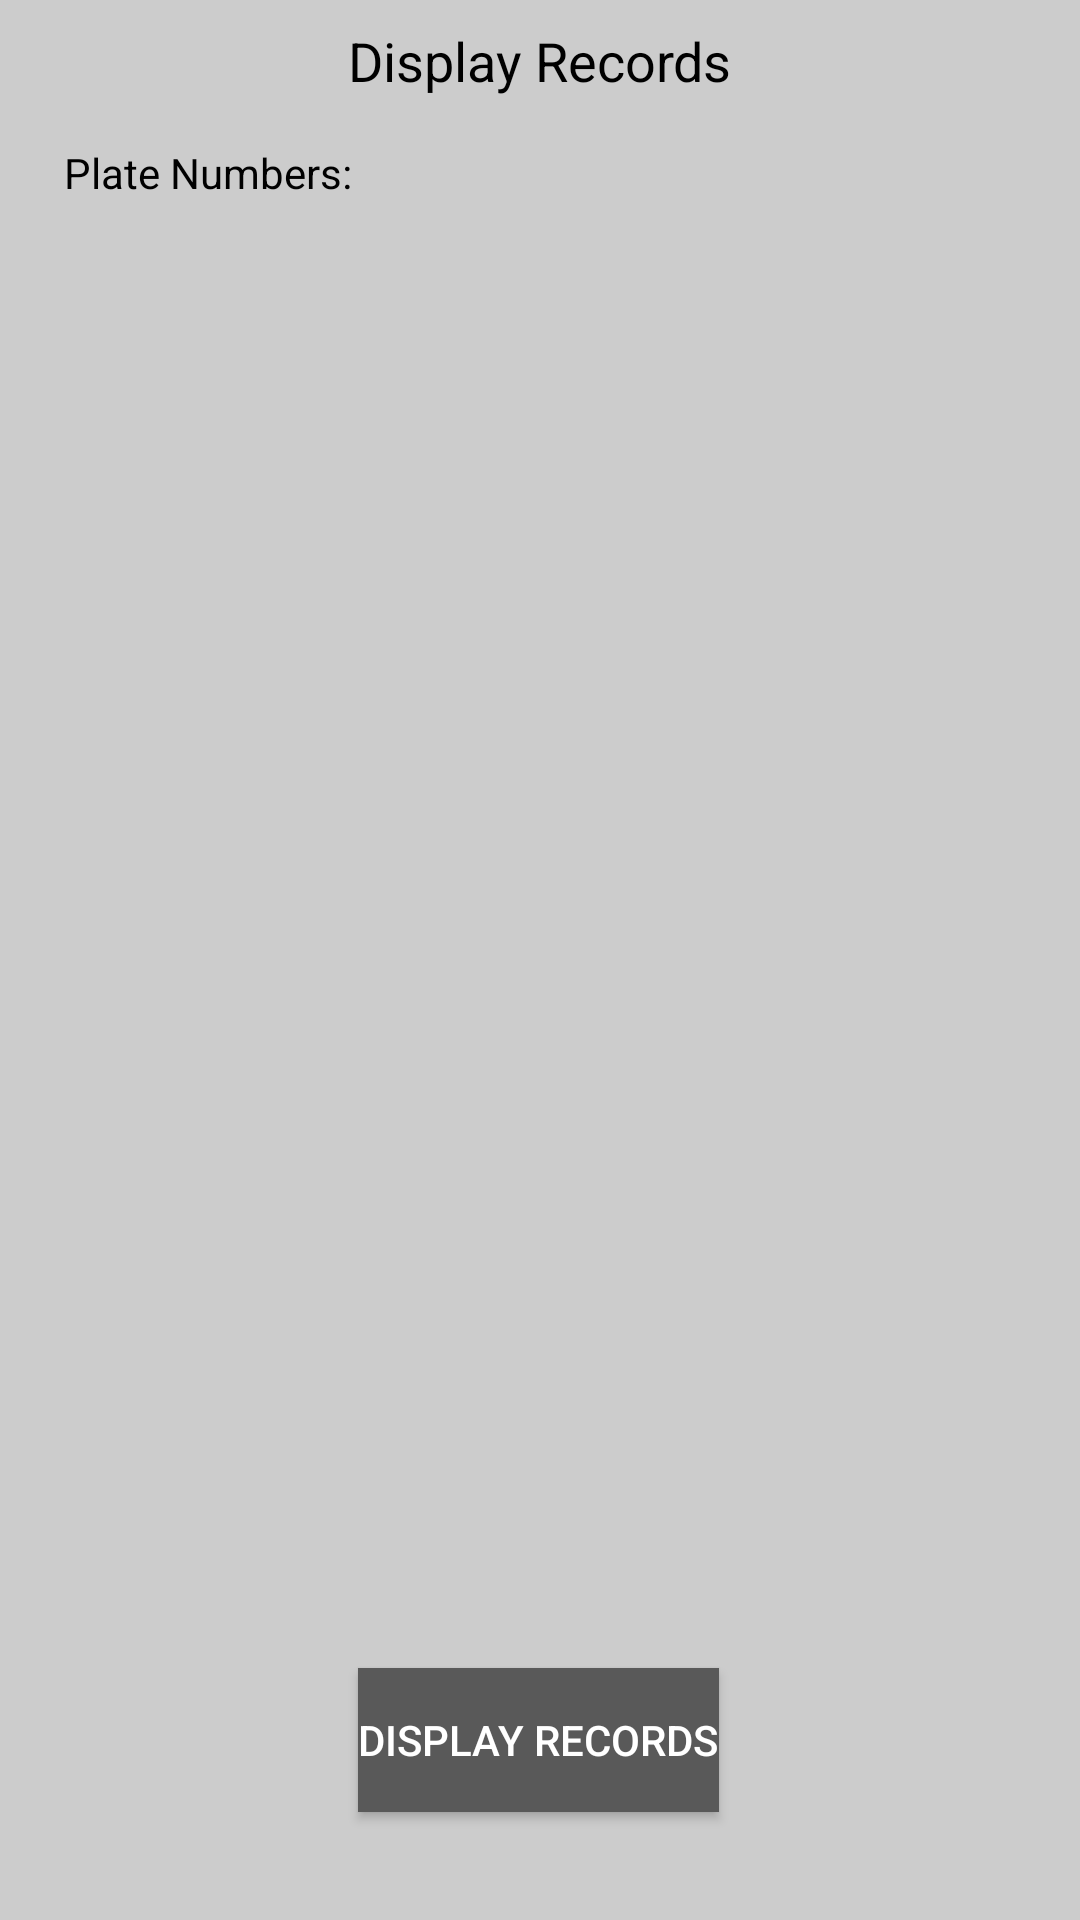

Produce the Android XML layout that renders to this screen, including the resource entries it uses.
<!-- AndroidManifest.xml: application theme AppTheme -->
<!-- res/layout/activity_records.xml -->
<?xml version="1.0" encoding="utf-8"?>
<android.support.constraint.ConstraintLayout xmlns:android="http://schemas.android.com/apk/res/android"
    xmlns:app="http://schemas.android.com/apk/res-auto"
    xmlns:tools="http://schemas.android.com/tools"
    android:layout_width="match_parent"
    android:layout_height="match_parent"
    android:background=" #cccccc"
    tools:context=".controller.RecordsActivity">

    <TextView
        android:id="@+id/textView29"
        android:layout_width="wrap_content"
        android:layout_height="wrap_content"
        android:layout_marginStart="8dp"
        android:layout_marginTop="8dp"
        android:layout_marginEnd="8dp"
        android:text="@string/DisplayRecords"
        android:textSize="18sp"
        app:layout_constraintEnd_toEndOf="parent"
        app:layout_constraintStart_toStartOf="parent"
        app:layout_constraintTop_toTopOf="parent" />

    <Spinner
        android:id="@+id/spinner"
        android:layout_width="261dp"
        android:layout_height="33dp"
        android:layout_marginStart="132dp"
        android:layout_marginTop="8dp"
        android:layout_marginBottom="8dp"
        android:spinnerMode="dropdown"
        app:layout_constraintBottom_toBottomOf="parent"
        app:layout_constraintStart_toStartOf="parent"
        app:layout_constraintTop_toTopOf="parent"
        app:layout_constraintVertical_bias="0.051" />

    <Button
        android:id="@+id/button11"
        android:layout_width="wrap_content"
        android:layout_height="wrap_content"
        android:layout_marginStart="8dp"
        android:layout_marginEnd="8dp"
        android:layout_marginBottom="36dp"
        android:background="@drawable/ripple_effect"
        android:onClick="displayByPlate"
        android:text="@string/DisplayRecords"
        android:textColor="#ffffff"
        app:layout_constraintBottom_toBottomOf="parent"
        app:layout_constraintEnd_toEndOf="parent"
        app:layout_constraintHorizontal_bias="0.498"
        app:layout_constraintStart_toStartOf="parent" />

    <TextView
        android:id="@+id/display_field"
        android:layout_width="374dp"
        android:layout_height="434dp"
        android:layout_marginStart="8dp"
        android:layout_marginTop="8dp"
        android:layout_marginEnd="8dp"
        android:layout_marginBottom="8dp"
        android:isScrollContainer="true"
        android:scrollbarAlwaysDrawVerticalTrack="true"
        android:scrollbarStyle="insideInset"
        android:scrollbars="vertical"
        app:layout_constraintBottom_toBottomOf="parent"
        app:layout_constraintEnd_toEndOf="parent"
        app:layout_constraintStart_toStartOf="parent"
        app:layout_constraintTop_toTopOf="parent"
        app:layout_constraintVertical_bias="0.403" />

    <TextView
        android:id="@+id/textView33"
        android:layout_width="113dp"
        android:layout_height="27dp"
        android:layout_marginStart="8dp"
        android:layout_marginTop="48dp"
        android:layout_marginEnd="8dp"
        android:text="@string/plateHistory"
        android:textAlignment="center"
        android:textSize="14sp"
        app:layout_constraintEnd_toEndOf="parent"
        app:layout_constraintHorizontal_bias="0.021"
        app:layout_constraintStart_toStartOf="parent"
        app:layout_constraintTop_toTopOf="parent" />

</android.support.constraint.ConstraintLayout>
<!-- resources referenced by this layout -->
<resources>
  <!-- drawable ripple_effect (drawable) -->
  <?xml version="1.0" encoding="utf-8"?>
  <ripple
      xmlns:android="http://schemas.android.com/apk/res/android"
      android:color="#00cc00">
  
      <item>
          <color android:color="#595959" />
  
      </item>
  
      <item android:id="@android:id/mask">
          <shape android:shape="rectangle">
              <solid android:color="?android:colorAccent" />
          </shape>
      </item>
  
  </ripple>
  <string name="DisplayRecords">Display Records</string>
  <string name="plateHistory">Plate Numbers:</string>
  <style name="AppTheme" parent="Theme.AppCompat.Light.NoActionBar">
          
          <item name="colorPrimary">@color/colorPrimary</item>
          <item name="android:textColor">#000000</item>
  
          <item name="colorPrimaryDark">@color/colorPrimaryDark</item>
          <item name="colorAccent">@color/colorAccent</item>
          <item name="colorButtonNormal">#595959</item>
          <item name="colorControlHighlight">#ffffff</item>
      </style>
  <color name="colorPrimary">#339933</color>
  <color name="colorPrimaryDark">#339933</color>
  <color name="colorAccent">#D81B60</color>
</resources>
